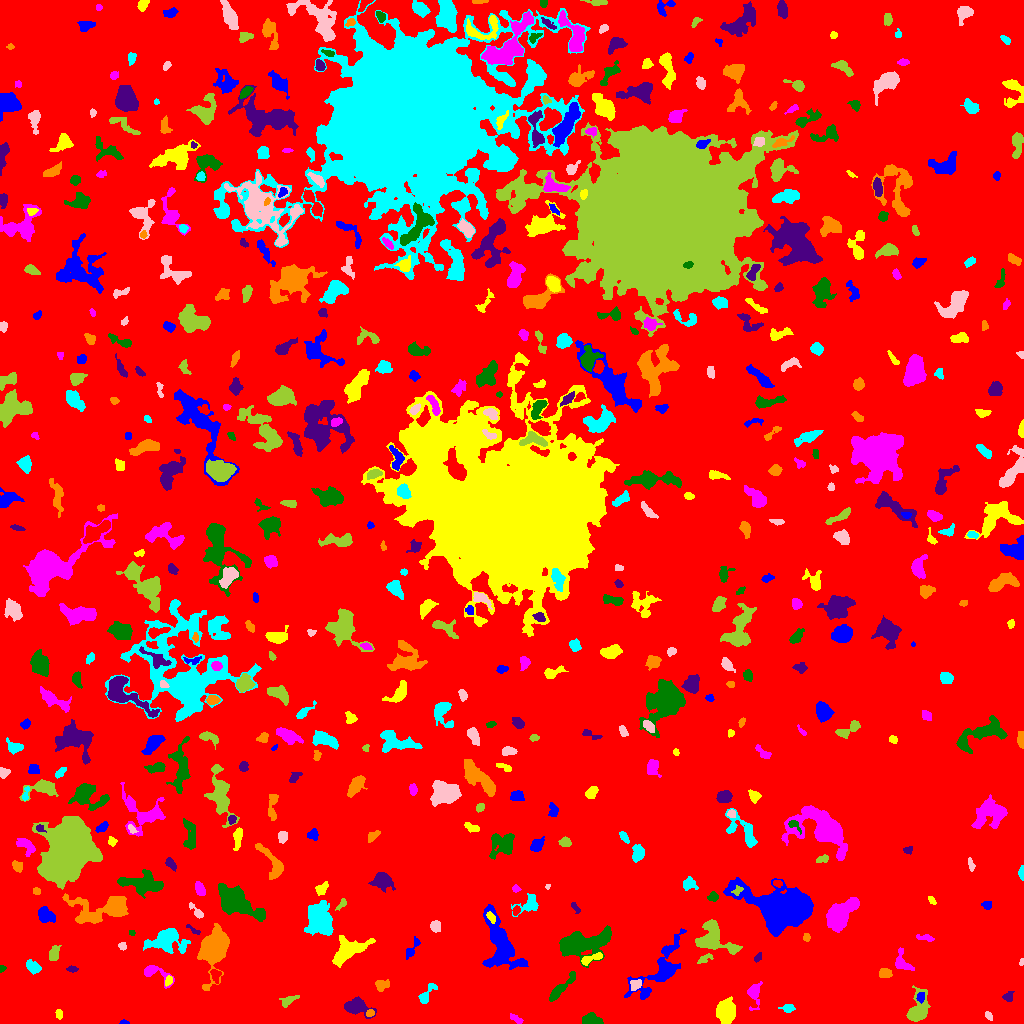

The file beside this chart, header and first rows:
ID, X, Y, A, B, theta, total_flux, mu_max, mu_median, mu_mean, R_fwhm, R_e, R10, R90, x_start, x_end, y_start, y_end, area, greylevel
0, 499.9, 514.1, 299.9, 290.1, 0.2168, 2153032, 13.0, 2.0, 2.675, 95.73, 249.6, 96.22, 395.9, 0, 1023, 0, 1023, 804889, 2.675
1, 123.7, 0.9385, 2.189, 0.9234, -0.03562, 65.0, 4.0, 2.0, 1.711, 2.523, 1.784, 0.5642, 2.764, 119, 129, 0, 4, 38, 7.711
2, 58.85, 9.622, 2.504, 1.713, -1.399, 164.0, 4.0, 2.0, 2.485, 4.184, 2.706, 1.128, 4.029, 55, 62, 4, 14, 66, 8.485
3, 516, 4.667, 3.777, 1.543, -0.55, 138.0, 3.0, 2.0, 1.605, 3.742, 3.038, 1.128, 4.72, 510, 523, 0, 10, 86, 8.605
4, 590.6, 4.095, 4.957, 2.599, -0.0663, 633.0, 7.0, 3.0, 3.332, 4.886, 4.297, 1.693, 6.77, 582, 603, 0, 11, 190, 8.332
5, 356.6, 16.46, 7.052, 3.855, -0.2755, 1194, 8.0, 3.0, 3.533, 7.069, 5.754, 2.257, 8.992, 344, 376, 5, 27, 338, 8.533
6, 370.2, 10.39, 2.035, 1.603, 0.4744, 94.0, 3.0, 2.0, 1.593, 3.141, 2.326, 0.9772, 3.613, 366, 374, 7, 14, 59, 10.59
7, 788, 14.75, 2.507, 1.894, 0.1761, 123.0, 3.0, 1.0, 1.23, 3.568, 2.764, 1.128, 4.297, 778, 795, 11, 19, 100, 7.23
8, 989, 7.534, 1.999, 1.328, -0.9432, 88.0, 4.0, 1.0, 1.467, 2.985, 2.034, 0.7979, 3.192, 985, 992, 3, 12, 60, 7.467
9, 288.3, 23.09, 4.432, 2.202, 0.4429, 132.0, 4.0, 1.0, 1.0, 2.646, 3.241, 1.128, 5.232, 279, 299, 16, 28, 132, 7.0
10, 488, 32.39, 7.493, 3.603, -1.047, 423.0, 6.0, 1.0, 1.621, 4.222, 4.107, 1.493, 7.225, 480, 500, 17, 42, 261, 7.621
11, 920.7, 26.25, 2.531, 1.742, 1.362, 162.0, 5.0, 2.0, 2.077, 2.877, 2.646, 0.9772, 4.222, 916, 924, 20, 31, 78, 11.08
12, 726.3, 11.63, 5.823, 4.06, -1.527, 2243, 11.0, 5.0, 5.392, 8.078, 6.257, 2.585, 9.674, 716, 735, 0, 27, 416, 10.39
13, 753.8, 29.74, 6.248, 2.911, 1.549, 370.0, 7.0, 1.0, 1.674, 2.821, 3.868, 1.382, 6.979, 747, 762, 13, 42, 221, 7.674
14, 560.4, 34.71, 10.25, 2.087, 0.8067, 764.0, 7.0, 2.0, 2.83, 4.983, 5.046, 1.871, 8.137, 549, 575, 22, 52, 270, 7.83
15, 1008, 27.17, 2.801, 2.19, 0.6241, 144.0, 3.0, 2.0, 1.565, 3.949, 3.038, 1.128, 4.618, 1002, 1014, 22, 32, 92, 7.565
16, 381.5, 38.32, 3.277, 2.764, 0.295, 266.0, 4.0, 2.0, 1.956, 5.323, 3.656, 1.382, 5.726, 375, 389, 32, 44, 136, 8.956
17, 426.7, 28.97, 7.281, 2.302, 0.9057, 215.0, 4.0, 1.0, 1.272, 4.442, 3.785, 1.382, 6.024, 418, 437, 20, 40, 169, 7.272
18, 635.7, 39.1, 2.663, 2.25, 0.4926, 196.0, 4.0, 2.0, 1.766, 4.297, 2.985, 1.128, 4.787, 630, 641, 33, 44, 111, 9.766
19, 917.5, 12.17, 6.84, 4.165, 1.162, 1215, 9.0, 2.0, 2.866, 5.642, 5.232, 2.034, 8.903, 906, 930, 2, 38, 424, 8.866
20, 215.4, 48.2, 3.733, 2.24, -1.32, 281.0, 5.0, 3.0, 2.555, 4.297, 3.523, 1.382, 5.232, 210, 221, 40, 54, 110, 9.555
21, 660.5, 52.68, 18.72, 6.724, 0.8743, 2728, 10.0, 2.0, 3.034, 7.356, 8.538, 3.038, 14.42, 624, 686, 24, 95, 899, 8.034
22, 168.5, 42.77, 2.776, 1.72, 1.164, 128.0, 4.0, 2.0, 1.829, 3.785, 2.764, 0.9772, 4.222, 165, 172, 37, 48, 70, 8.829
23, 152.7, 51.24, 8.301, 3.373, -0.4596, 327.0, 5.0, 1.0, 1.434, 3.613, 3.478, 1.382, 6.358, 144, 174, 35, 58, 228, 7.434
24, 1.468, 54.82, 1.56, 1.318, 1.272, 62.0, 4.0, 1.0, 1.512, 2.394, 1.693, 0.5642, 2.764, 0, 6, 51, 58, 41, 7.512
25, 71.88, 54.57, 2.538, 1.381, 0.01856, 125.0, 6.0, 2.0, 1.953, 2.394, 2.257, 0.7979, 3.742, 66, 78, 51, 58, 64, 7.953
26, 884.6, 50.08, 3.025, 2.317, -0.1349, 464.0, 7.0, 4.0, 3.899, 4.478, 3.385, 1.382, 5.171, 879, 892, 46, 55, 119, 9.899
27, 33.18, 56.73, 4.206, 2.501, -0.6626, 416.0, 6.0, 3.0, 2.6, 5.171, 4.107, 1.596, 6.206, 26, 41, 49, 64, 160, 7.6
28, 1022, 61.53, 1.756, 1.021, 1.249, 38.0, 2.0, 1.0, 1.152, 2.821, 1.693, 0.5642, 2.585, 1019, 1023, 58, 65, 33, 8.152
29, 704.1, 64.53, 4.359, 1.653, 0.4526, 222.0, 6.0, 2.0, 2.265, 3.241, 2.985, 1.128, 4.787, 697, 713, 60, 70, 98, 8.265
30, 998.9, 57.55, 2.188, 1.528, -1.385, 132.0, 5.0, 3.0, 2.64, 2.932, 2.326, 0.9772, 3.478, 996, 1002, 53, 62, 50, 8.64
31, 500.6, 79.4, 15.79, 6.642, -1.208, 6033, 18.0, 4.0, 5.576, 7.797, 9.591, 3.432, 16.35, 482, 528, 54, 119, 1082, 9.576
32, 591.1, 64.8, 6.085, 1.725, 0.3308, 230.0, 3.0, 1.0, 1.533, 4.853, 3.523, 1.493, 5.557, 581, 602, 58, 71, 150, 9.533
33, 901.7, 61.44, 5.857, 3.561, -1.077, 501.0, 6.0, 2.0, 2.374, 5.293, 4.297, 1.693, 6.747, 895, 914, 53, 76, 211, 8.374
34, 579.6, 79.67, 13.03, 5.51, 0.1808, 4836, 15.0, 4.0, 4.86, 8.519, 8.759, 3.29, 14.77, 559, 611, 56, 98, 995, 9.86
35, 757.3, 65.22, 2.524, 1.425, 0.9072, 105.0, 5.0, 1.0, 1.75, 2.111, 2.111, 0.7979, 3.785, 754, 761, 61, 71, 60, 7.75
36, 213.5, 75.15, 9.278, 5.63, 1.288, 8488, 31.0, 6.0, 8.787, 7.674, 7.838, 3.038, 13.47, 197, 229, 33, 100, 966, 13.79
37, 165.9, 83.41, 9.171, 5.401, 0.102, 2698, 11.0, 3.0, 4.324, 7.858, 7.159, 2.877, 11.93, 143, 190, 70, 95, 624, 9.324
38, 122.2, 76.64, 2.107, 1.363, -0.3742, 75.0, 3.0, 1.0, 1.25, 2.877, 2.185, 0.7979, 3.29, 118, 126, 73, 81, 60, 7.25
39, 53.61, 69.36, 3.772, 2.2, 1.379, 248.0, 4.0, 2.0, 1.699, 5.202, 3.568, 1.493, 5.382, 49, 61, 63, 78, 146, 7.699
40, 77.37, 81.69, 2.602, 2.375, -1.006, 240.0, 5.0, 2.0, 2.069, 3.432, 3.09, 1.128, 5.015, 72, 83, 76, 87, 116, 8.069
41, 411.3, 73.55, 6.292, 2.072, 1.065, 131.0, 5.0, 1.0, 0.9562, 1.693, 2.932, 0.9772, 5.015, 406, 420, 64, 87, 137, 6.956
42, 348.1, 73.13, 8.979, 4.599, 0.4812, 2744, 14.0, 4.0, 4.806, 6.933, 6.933, 2.585, 11.27, 332, 375, 56, 88, 571, 9.806
43, 925.7, 85.6, 4.517, 1.388, -0.245, 75.0, 2.0, 1.0, 0.7732, 4.514, 2.877, 0.9772, 4.222, 916, 934, 82, 89, 97, 6.773
44, 131.6, 90.71, 1.478, 1.255, 0.0469, 35.0, 2.0, 1.0, 0.9722, 2.932, 1.693, 0.5642, 2.706, 129, 135, 88, 93, 36, 8.972
45, 192.7, 93.69, 4.428, 1.235, -0.5943, 106.0, 3.0, 1.5, 1.559, 3.29, 2.523, 0.9772, 3.989, 186, 200, 89, 99, 68, 7.559
46, 806.4, 85.89, 2.006, 1.706, 1.418, 97.0, 4.0, 1.0, 1.702, 2.932, 2.326, 0.7979, 3.827, 803, 810, 82, 90, 57, 7.702
47, 319, 104.2, 8.044, 5.846, 1.51, 2993, 10.0, 4.0, 4.034, 9.575, 8.292, 3.29, 13.24, 304, 333, 88, 123, 742, 9.034
48, 435.2, 97.26, 2.602, 2.233, -1.546, 207.0, 4.0, 2.0, 1.816, 4.618, 3.141, 1.262, 4.687, 430, 440, 91, 103, 114, 7.816
49, 712.2, 84.46, 9.197, 6.63, -0.4824, 3411, 18.0, 4.0, 5.2, 5.917, 6.979, 2.523, 12.07, 695, 742, 69, 104, 656, 10.2
50, 880.9, 94.99, 2.696, 1.219, 1.27, 83.0, 4.0, 1.0, 1.407, 2.821, 2.257, 0.7979, 3.568, 878, 885, 89, 100, 59, 7.407
51, 45.51, 108.3, 4.273, 3.276, -0.5165, 987.0, 8.0, 5.0, 4.387, 6.628, 4.72, 1.954, 7.225, 38, 55, 101, 117, 225, 9.387
52, 491.1, 106.3, 3.059, 1.655, -0.94, 178.0, 4.0, 2.0, 2.198, 4.297, 2.877, 1.128, 4.442, 486, 495, 100, 112, 81, 13.2
53, 842.1, 109.3, 9.635, 4.68, 0.8597, 2632, 12.0, 4.0, 3.871, 6.91, 7.818, 2.877, 12.57, 826, 859, 91, 126, 680, 8.871
54, 236.7, 121.6, 14.15, 5.681, -0.5567, 3384, 9.0, 4.0, 3.768, 9.541, 9.424, 3.7, 14.69, 218, 265, 102, 140, 898, 8.768
55, 575.2, 116.3, 3.281, 1.371, -0.9462, 223.0, 8.0, 3.0, 3.279, 2.877, 2.585, 0.9772, 4.068, 571, 580, 110, 121, 68, 8.279
56, 110, 116, 13.91, 5.454, 0.08786, 5429, 32.0, 3.0, 5.8, 5.726, 6.433, 2.394, 13.2, 62, 128, 100, 130, 936, 11.8
57, 528.8, 119.3, 6.441, 3.798, 0.5192, 771.0, 8.0, 3.0, 3.134, 5.293, 4.514, 1.784, 7.506, 511, 538, 107, 130, 246, 8.134
58, 196.6, 112, 5.349, 1.7, -0.8237, 271.0, 5.0, 2.0, 2.464, 3.868, 3.338, 1.262, 5.171, 189, 203, 105, 121, 110, 7.464
59, 341.7, 119.1, 3.37, 1.307, 0.7743, 77.0, 3.0, 1.0, 1.027, 2.459, 2.326, 0.7979, 3.827, 335, 346, 113, 125, 75, 7.027
... 542 more rows
